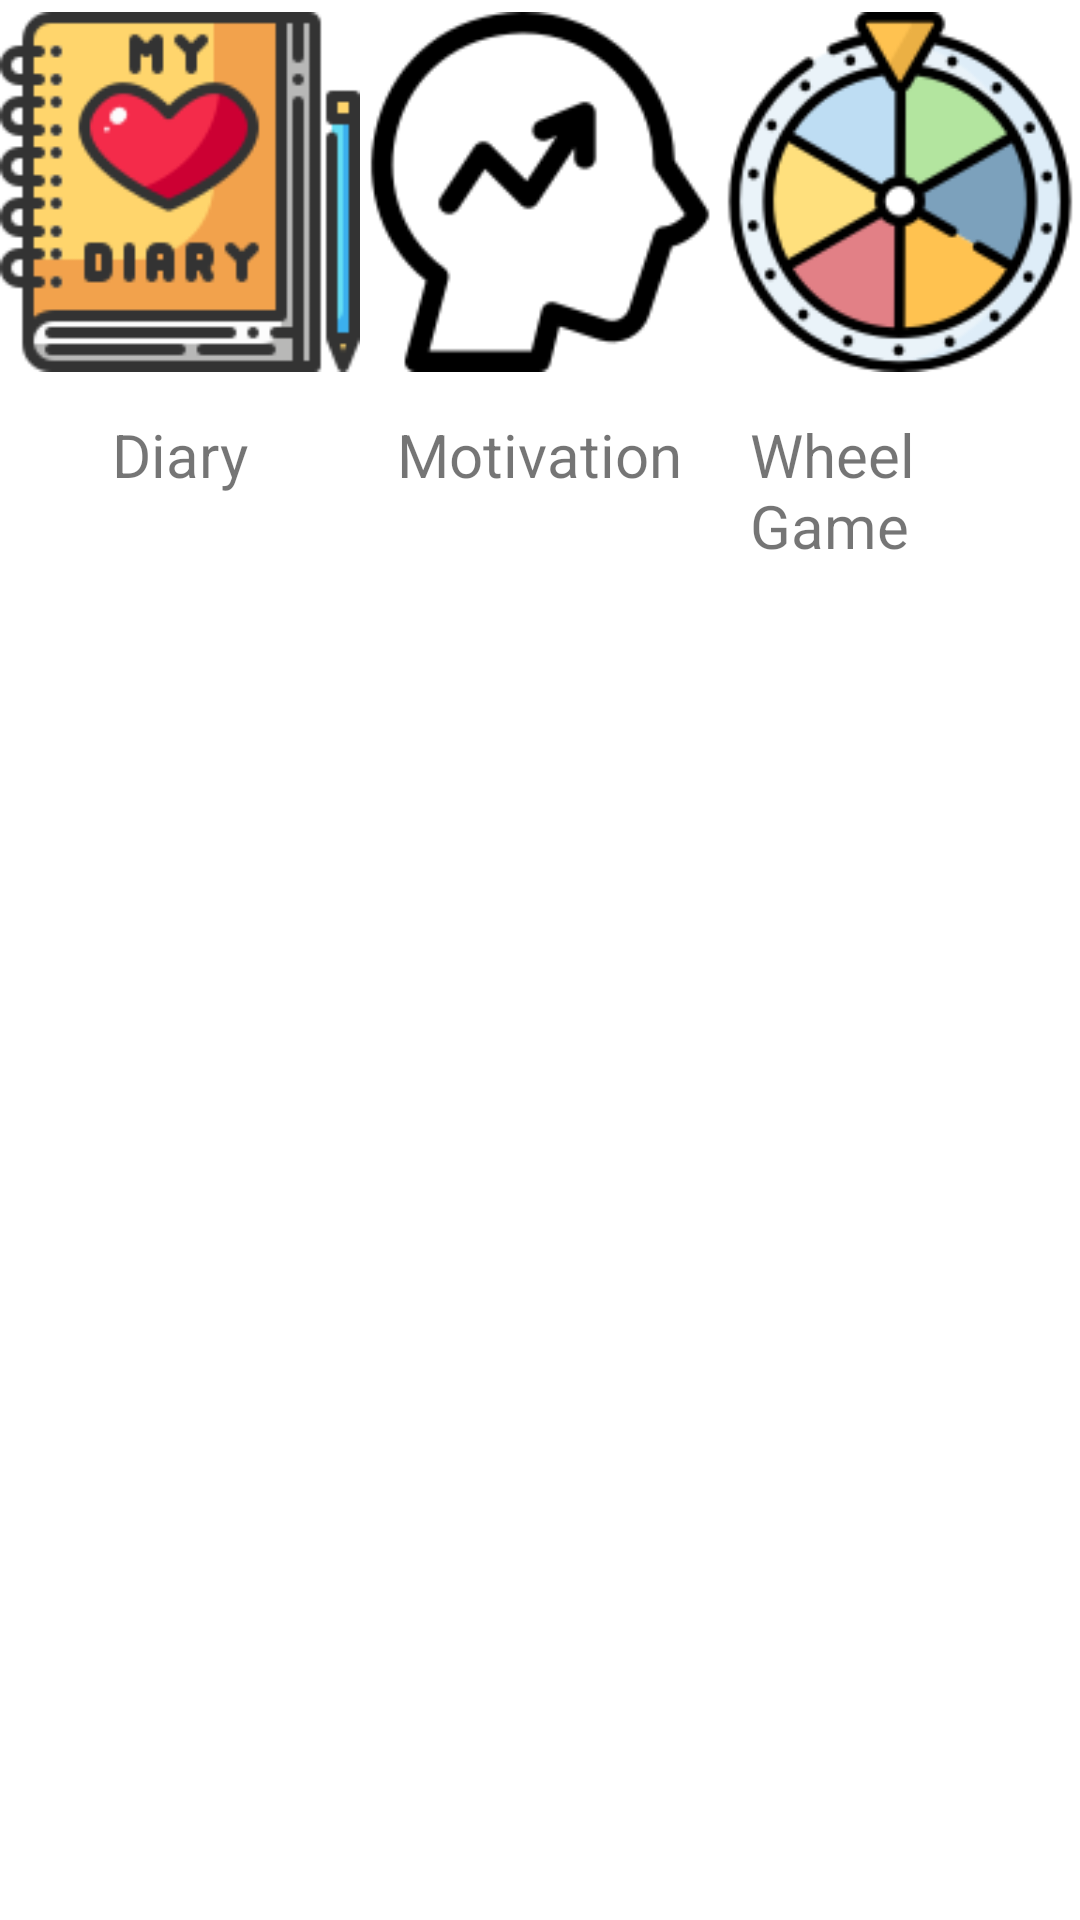

Reconstruct the res/layout file that produces this screen, plus the resources it refers to.
<!-- AndroidManifest.xml: application theme Theme.MotivateMeApp -->
<!-- res/layout/imagelayout.xml -->
<?xml version="1.0" encoding="utf-8"?>
<LinearLayout android:layout_width="match_parent"
    android:layout_height="wrap_content"
    android:orientation="horizontal"
    xmlns:android="http://schemas.android.com/apk/res/android">

    <LinearLayout
        android:layout_width="0dp"
        android:layout_height="wrap_content"
        android:layout_weight="1"
        android:orientation="vertical"
        android:gravity="center_horizontal">

        <ImageView
            android:layout_width="wrap_content"
            android:layout_height="wrap_content"
            android:src="@drawable/diary3"/>

        <TextView
            android:layout_width="wrap_content"
            android:layout_height="wrap_content"
            android:layout_margin="10dp"
            android:textSize="20sp"
            android:text="Diary"/>

    </LinearLayout>

    <LinearLayout
        android:layout_width="0dp"
        android:layout_height="wrap_content"
        android:layout_weight="1"
        android:orientation="vertical"
        android:gravity="center_horizontal">

        <ImageView
            android:layout_width="wrap_content"
            android:layout_height="wrap_content"
            android:src="@drawable/strongmental"/>

        <TextView
            android:layout_width="wrap_content"
            android:layout_height="wrap_content"
            android:layout_margin="10dp"
            android:textSize="20sp"
            android:text="Motivation"/>

    </LinearLayout>

    <LinearLayout
        android:layout_width="0dp"
        android:layout_height="wrap_content"
        android:layout_weight="1"
        android:orientation="vertical"
        android:gravity="center_horizontal">

        <ImageView
            android:layout_width="wrap_content"
            android:layout_height="wrap_content"
            android:src="@drawable/wheel"/>

        <TextView
            android:layout_width="wrap_content"
            android:layout_height="wrap_content"
            android:layout_margin="10dp"
            android:textSize="20sp"
            android:text="Wheel Game"/>

    </LinearLayout>

</LinearLayout>
<!-- resources referenced by this layout -->
<resources>
  <!-- drawable diary3: png bitmap (drawable, 5589 bytes) -->
  <!-- drawable strongmental: png bitmap (drawable, 3452 bytes) -->
  <!-- drawable wheel: png bitmap (drawable, 10278 bytes) -->
  <style name="Theme.MotivateMeApp" parent="Theme.MaterialComponents.DayNight.NoActionBar">
          
          <item name="colorPrimary">@color/purple_500</item>
          <item name="colorPrimaryVariant">#DDC896</item>
          <item name="colorOnPrimary">@color/white</item>
          
          <item name="colorSecondary">@color/teal_200</item>
          <item name="colorSecondaryVariant">@color/teal_700</item>
          <item name="colorOnSecondary">@color/black</item>
          
          <item name="android:statusBarColor">?attr/colorPrimaryVariant</item>
          
      </style>
  <!-- not gathered from this repository: default colours our renderer supplied (Android Studio template values) -->
  <color name="purple_500">#FF6200EE</color>
  <color name="teal_200">#FF03DAC5</color>
  <color name="teal_700">#FF018786</color>
  <color name="black">#FF000000</color>
  <color name="white">#FFFFFFFF</color>
</resources>
